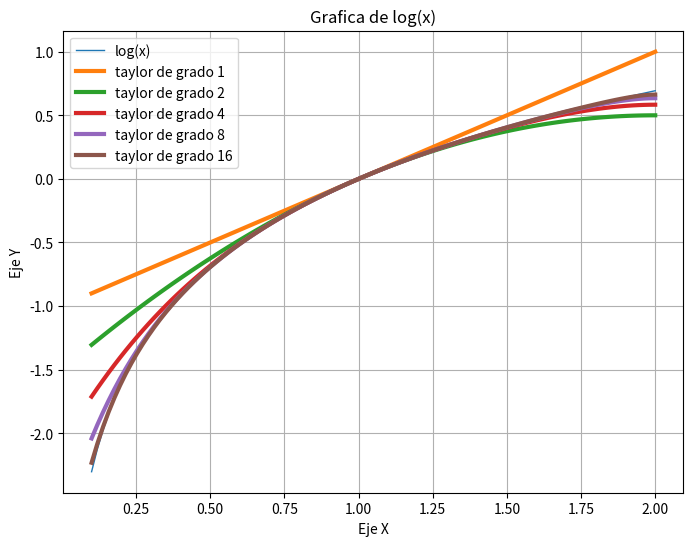

Python code for this plot:
import numpy as np
import matplotlib.pyplot as plt

def taylor_log(x, n):
    sum=0

    for k in range(1, n+1):
        sum=sum+((-1)**(k+1))*(x-1)**k/k
    
    return sum

x=np.linspace(0.1, 2, 100)

plt.figure(figsize=(8, 6))
plt.plot(x, np.log(x), label=r"log(x)", linewidth=1)

for n in [1, 2, 4, 8, 16]:
    plt.plot(x, taylor_log(x, n), label=f"taylor de grado {n}", linewidth=3)

plt.xlabel("Eje X")
plt.ylabel("Eje Y")
plt.title("Grafica de log(x)")
plt.grid() #enmallado
plt.legend()
plt.savefig("logaridmo.png",  dpi=300)
plt.show()